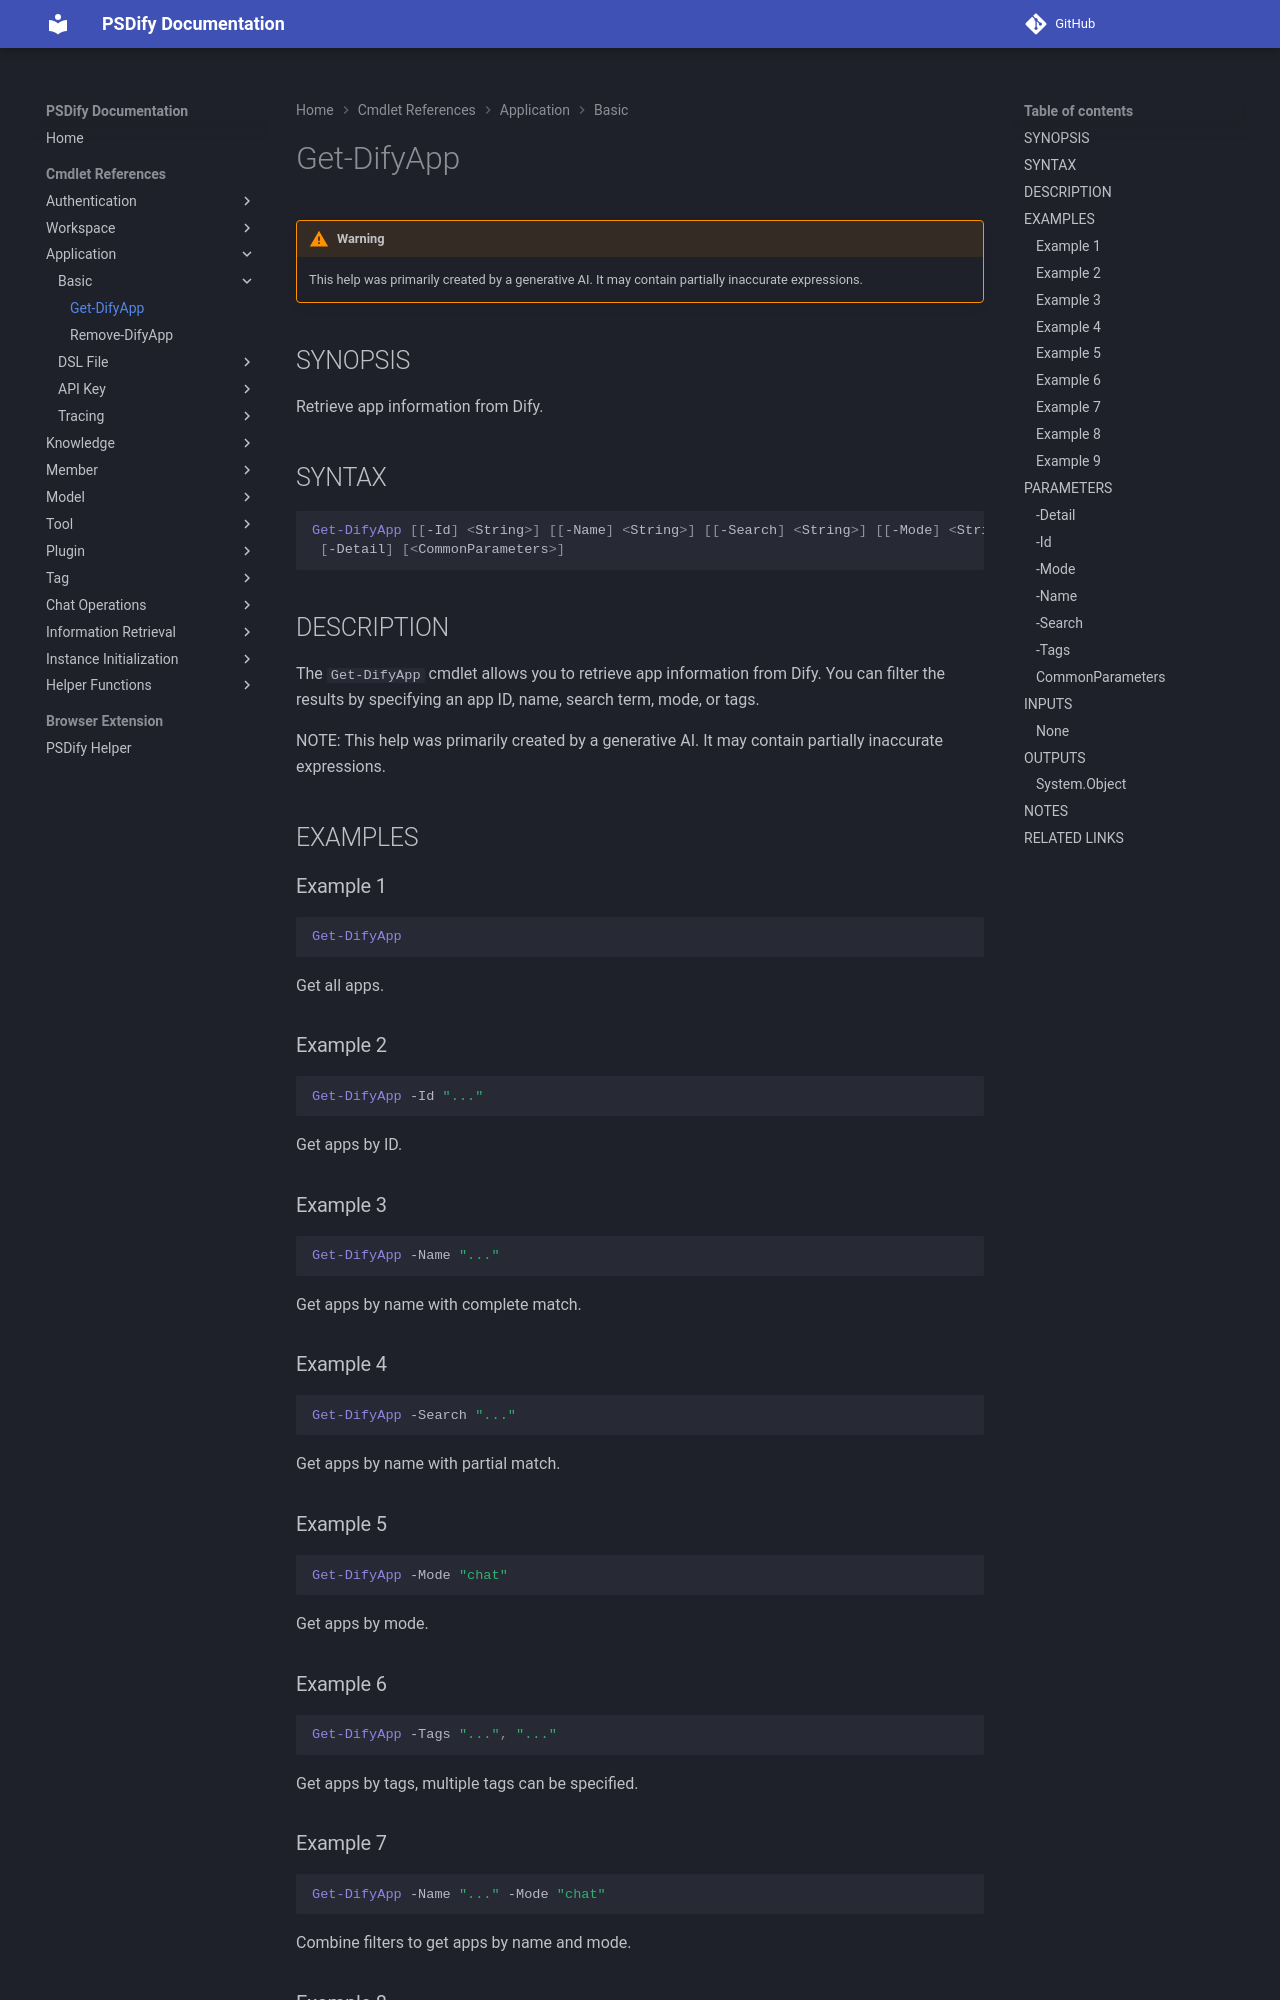

repository: kurokobo/psdify · page: cmdlets/Get-DifyApp/index.html · generator: mkdocs

---
external help file: PSDify-help.xml
Module Name: PSDify
online version:
schema: 2.0.0
---

# Get-DifyApp

!!! warning

    This help was primarily created by a generative AI. It may contain partially inaccurate expressions.

## SYNOPSIS

Retrieve app information from Dify.

## SYNTAX

```powershell
Get-DifyApp [[-Id] <String>] [[-Name] <String>] [[-Search] <String>] [[-Mode] <String>] [[-Tags] <String[]>]
 [-Detail] [<CommonParameters>]
```

## DESCRIPTION

The `Get-DifyApp` cmdlet allows you to retrieve app information from Dify. You can filter the results by specifying an app ID, name, search term, mode, or tags.

NOTE: This help was primarily created by a generative AI. It may contain partially inaccurate expressions.

## EXAMPLES

### Example 1

```powershell
Get-DifyApp
```

Get all apps.

### Example 2

```powershell
Get-DifyApp -Id "..."
```

Get apps by ID.

### Example 3

```powershell
Get-DifyApp -Name "..."
```

Get apps by name with complete match.

### Example 4

```powershell
Get-DifyApp -Search "..."
```

Get apps by name with partial match.

### Example 5

```powershell
Get-DifyApp -Mode "chat"
```

Get apps by mode.

### Example 6

```powershell
Get-DifyApp -Tags "...", "..."
```

Get apps by tags, multiple tags can be specified.

### Example 7

```powershell
Get-DifyApp -Name "..." -Mode "chat"
```

Combine filters to get apps by name and mode.
